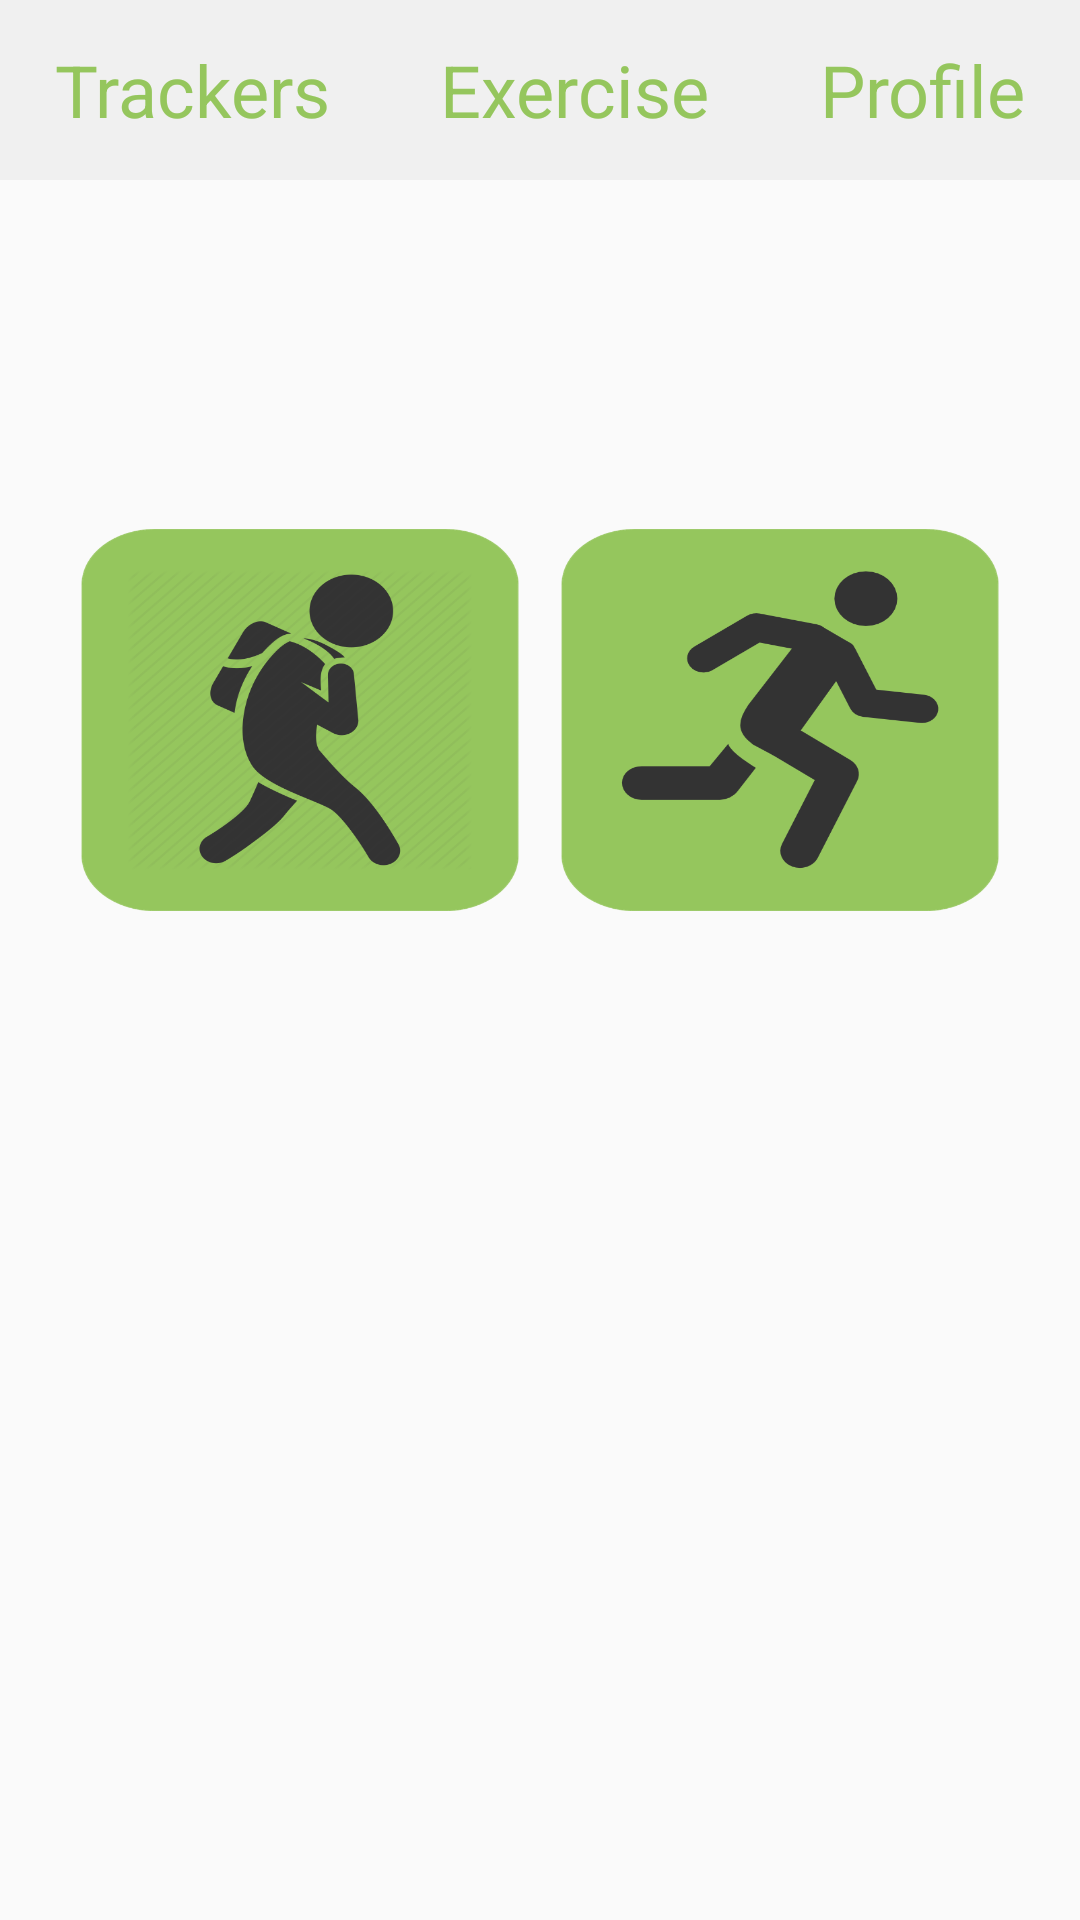

The Android layout XML behind this screen, and the referenced resources:
<!-- AndroidManifest.xml: application theme AppTheme -->
<!-- res/layout/activity_exercise.xml -->
<?xml version="1.0" encoding="utf-8"?>
<RelativeLayout xmlns:android="http://schemas.android.com/apk/res/android"
    xmlns:tools="http://schemas.android.com/tools"
    android:id="@+id/activity_exercise"
    android:layout_width="match_parent"
    android:layout_height="match_parent"
    tools:context="com.HPA.securehealth.Exercise">

    <FrameLayout
        android:id="@+id/topFrame"
        android:layout_width="match_parent"
        android:layout_height="60dp"
        android:layout_alignParentTop="true"
        android:background="@color/colorButton">

        <LinearLayout
            android:layout_width="match_parent"
            android:layout_height="match_parent"
            android:orientation="horizontal">

            <TextView
                android:id="@+id/trackersTextView"
                android:layout_width="wrap_content"
                android:layout_height="wrap_content"
                android:text="Trackers"
                android:textSize="24dp"
                android:gravity="center"
                android:layout_gravity="center"
                android:textColor="@color/colorButtonText"
                android:layout_weight="1"/>

            <TextView
                android:id="@+id/exerciseTextView"
                android:layout_width="wrap_content"
                android:layout_height="wrap_content"
                android:text="Exercise"
                android:textSize="24dp"
                android:gravity="center"
                android:layout_gravity="center"
                android:textColor="@color/colorButtonText"
                android:layout_weight="1"/>

            <TextView
                android:id="@+id/profileTextView"
                android:layout_width="wrap_content"
                android:layout_height="wrap_content"
                android:text="Profile"
                android:textSize="24dp"
                android:gravity="center"
                android:layout_gravity="center"
                android:textColor="@color/colorButtonText"
                android:layout_weight="1"/>

        </LinearLayout>

    </FrameLayout>


    <ImageView
        android:id="@+id/walking"
        android:layout_width="200dp"
        android:layout_height="200dp"
        android:layout_below="@id/topFrame"
        android:layout_marginTop="80dp"
        android:layout_marginLeft="0dp"
        android:background="@drawable/roundwalking" />

    <ImageView
        android:id="@+id/running"
        android:layout_width="200dp"
        android:layout_height="200dp"
        android:layout_below="@id/topFrame"
        android:layout_marginTop="80dp"
        android:layout_alignParentRight="true"
        android:layout_marginLeft="0dp"
        android:background="@drawable/roundrunning" />

</RelativeLayout>
<!-- resources referenced by this layout -->
<resources>
  <color name="colorButton">#f0f0f0</color>
  <color name="colorButtonText">#95c65d</color>
  <!-- drawable roundrunning: png bitmap (drawable, 43048 bytes) -->
  <!-- drawable roundwalking: png bitmap (drawable, 56400 bytes) -->
  <style name="AppTheme" parent="Theme.AppCompat.Light.NoActionBar">
          
          <item name="colorPrimary">@color/colorPrimary</item>
          <item name="colorPrimaryDark">@color/colorPrimaryDark</item>
          <item name="colorAccent">@color/colorButtonText</item>
      </style>
  <color name="colorPrimary">#3F51B5</color>
  <color name="colorPrimaryDark">#303F9F</color>
</resources>
